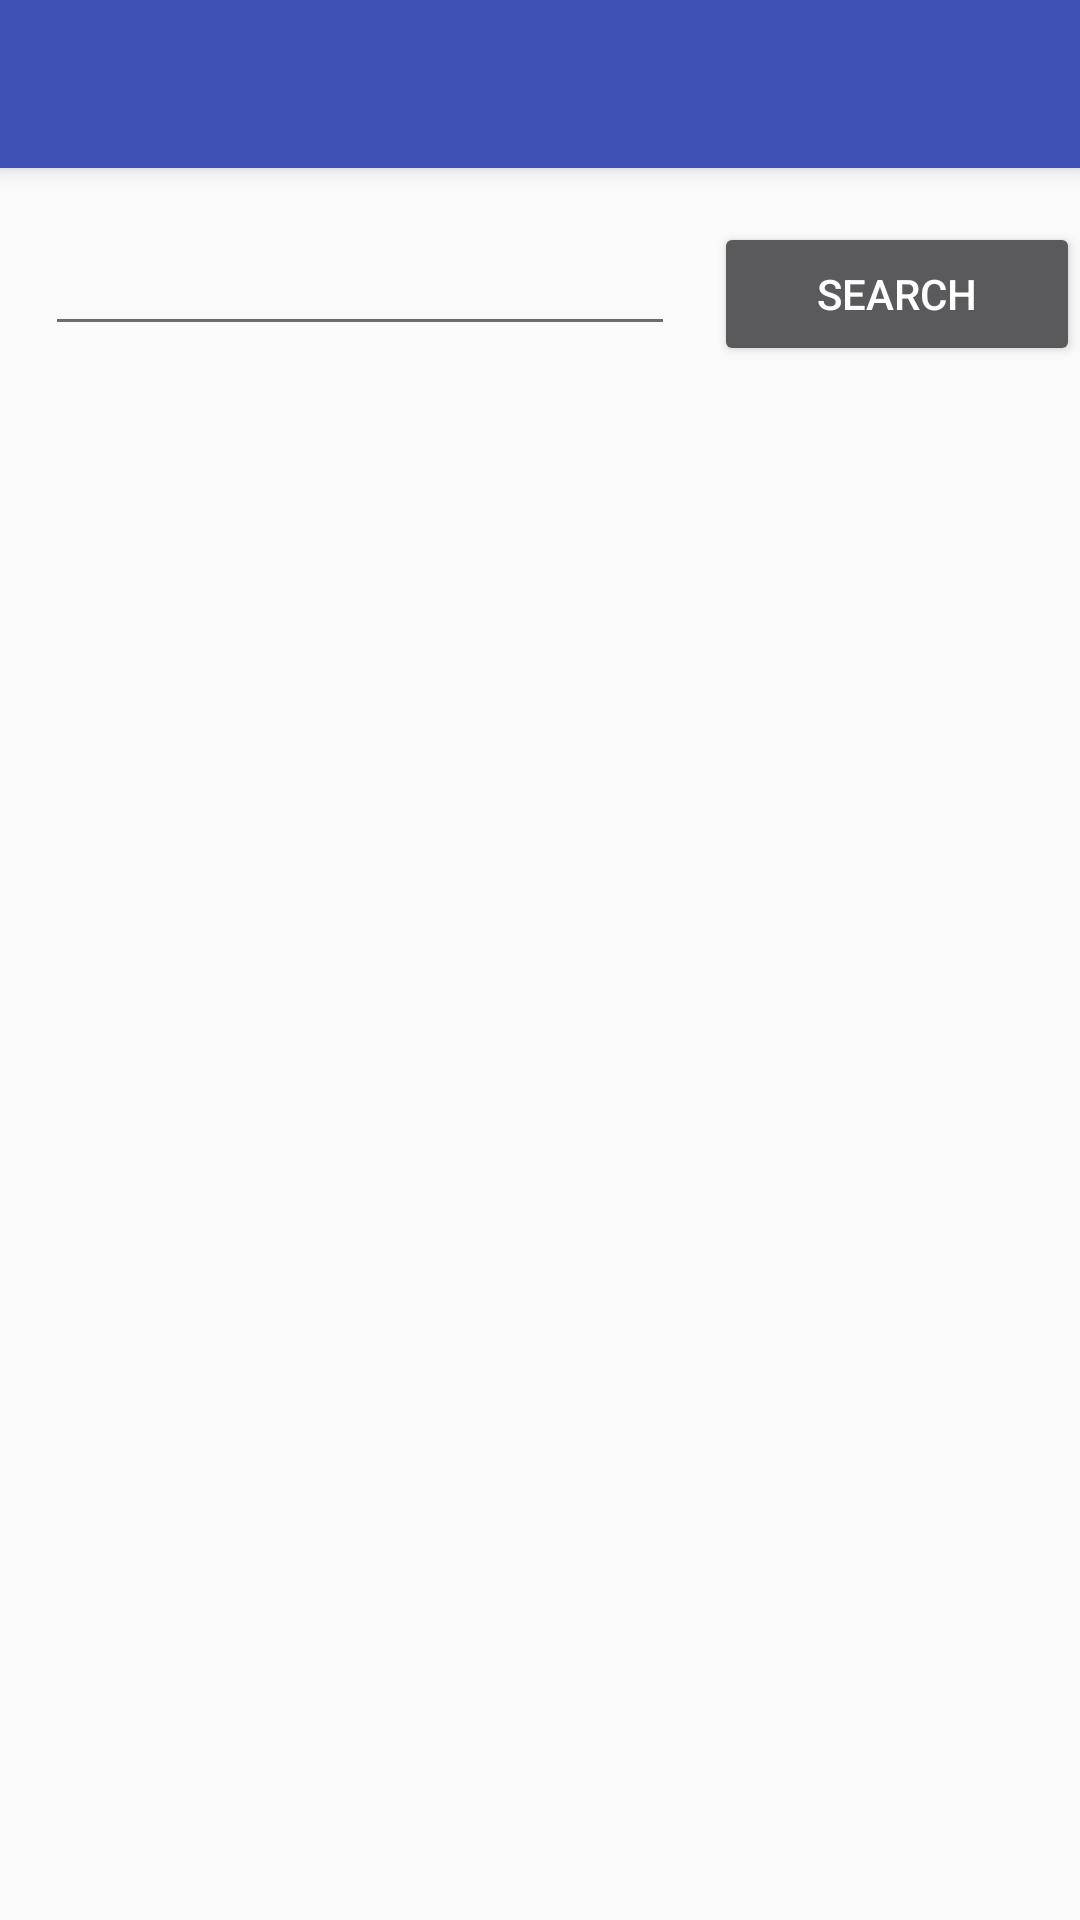

Here is an Android app screen rendered from its layout file. Give the layout XML and the strings, colors and styles it references.
<!-- AndroidManifest.xml: application theme AppTheme -->
<!-- res/layout/activity_create_preference.xml -->
<?xml version="1.0" encoding="utf-8"?>

<android.support.design.widget.CoordinatorLayout xmlns:android="http://schemas.android.com/apk/res/android"
    xmlns:app="http://schemas.android.com/apk/res-auto"
    xmlns:tools="http://schemas.android.com/tools"
    android:layout_width="match_parent"
    android:layout_height="match_parent"
    tools:context="com.troubadour.troubadour.Activities.CreatePreferenceActivity">

    <android.support.design.widget.AppBarLayout
        android:layout_width="match_parent"
        android:layout_height="wrap_content"
        android:theme="@style/AppTheme.AppBarOverlay">

        <android.support.v7.widget.Toolbar
            android:id="@+id/toolbar"
            android:layout_width="match_parent"
            android:layout_height="?attr/actionBarSize"
            android:background="?attr/colorPrimary"
            app:popupTheme="@style/AppTheme.PopupOverlay" />

    </android.support.design.widget.AppBarLayout>

    <include layout="@layout/content_create_preference" />

</android.support.design.widget.CoordinatorLayout>
<!-- res/layout/content_create_preference.xml (included above) -->
<?xml version="1.0" encoding="utf-8"?>

<RelativeLayout xmlns:android="http://schemas.android.com/apk/res/android"
    xmlns:app="http://schemas.android.com/apk/res-auto"
    android:theme="@style/Troubadour_1"
    xmlns:tools="http://schemas.android.com/tools"
    android:layout_width="match_parent"
    android:layout_height="match_parent"
    app:layout_behavior="@string/appbar_scrolling_view_behavior"
    tools:context="com.troubadour.troubadour.Activities.CreatePreferenceActivity"
    tools:showIn="@layout/activity_create_preference">

        <Button
            android:id="@+id/prefSearchButton"
            android:theme="@style/Troubadour_1"
            android:layout_width="wrap_content"
            android:layout_height="wrap_content"
            android:layout_alignParentEnd="true"
            android:layout_alignParentRight="true"
            android:layout_alignTop="@+id/prefSearchEditText"
            android:layout_marginLeft="13dp"
            android:layout_marginStart="13dp"
            android:layout_toRightOf="@+id/prefSearchEditText"
            android:text="@string/Search" />

        <EditText
            android:id="@+id/prefSearchEditText"
            android:theme="@style/Troubadour_1"
            android:layout_width="wrap_content"
            android:layout_height="wrap_content"
            android:ems="10"
            android:inputType="textPersonName"
            android:layout_marginLeft="15dp"
            android:layout_marginStart="15dp"
            android:layout_alignParentTop="true"
            android:layout_alignParentLeft="true"
            android:layout_alignParentStart="true"
            android:layout_marginTop="18dp" />

        <ListView
            android:id="@+id/prefSearchResultsListView"
            android:theme="@style/Troubadour_1"
            android:layout_width="match_parent"
            android:layout_height="match_parent"
            android:layout_alignParentLeft="true"
            android:layout_alignParentStart="true"
            android:layout_below="@+id/prefSearchEditText"
            android:layout_marginTop="10dp" />

</RelativeLayout>
<!-- resources referenced by this layout -->
<resources>
  <string name="Search">Search</string>
  <style name="AppTheme.AppBarOverlay" parent="ThemeOverlay.AppCompat.Dark.ActionBar" />
  <style name="AppTheme.PopupOverlay" parent="ThemeOverlay.AppCompat.Light" />
  <style name="Troubadour_1" parent="Theme.AppCompat.NoActionBar">
          <item name="android:colorForeground">@color/troubadour_dark</item>
          <item name="android:textColor">@android:color/primary_text_dark</item>
          <item name="android:itemBackground">@color/troubadour_dark</item>
      </style>
  <style name="AppTheme" parent="Theme.AppCompat.Light.DarkActionBar">
          
          <item name="colorPrimary">@color/colorPrimary</item>
          <item name="colorPrimaryDark">@color/colorPrimaryDark</item>
          <item name="colorAccent">@color/colorAccent</item>
      </style>
  <color name="troubadour_dark">#303030</color>
  <color name="colorPrimary">#3F51B5</color>
  <color name="colorPrimaryDark">#303F9F</color>
  <color name="colorAccent">#FF4081</color>
</resources>
